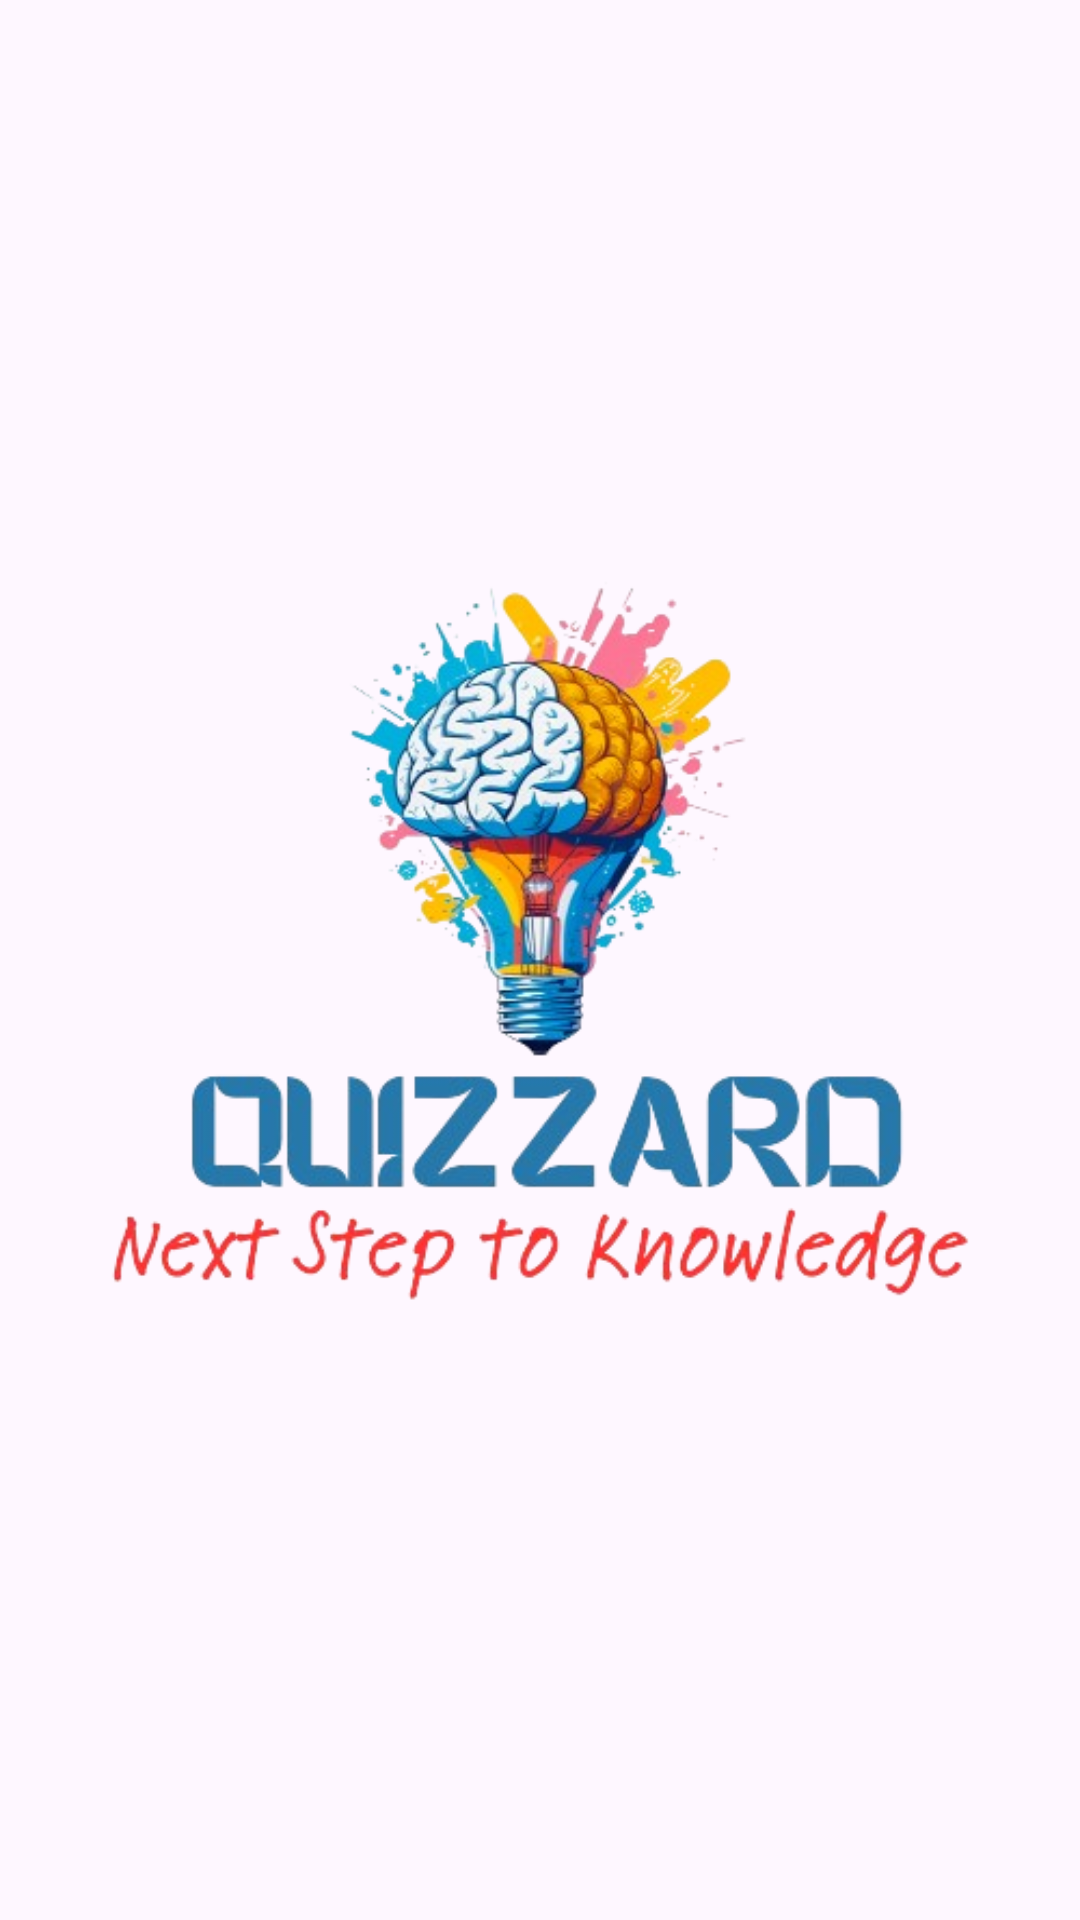

The Android layout XML behind this screen, and the referenced resources:
<!-- AndroidManifest.xml: application theme Theme.Quizzard -->
<!-- res/layout/activity_splash_screen.xml -->
<?xml version="1.0" encoding="utf-8"?>
<androidx.constraintlayout.widget.ConstraintLayout xmlns:android="http://schemas.android.com/apk/res/android"
    xmlns:app="http://schemas.android.com/apk/res-auto"
    xmlns:tools="http://schemas.android.com/tools"
    android:layout_width="match_parent"
    android:layout_height="match_parent"
    tools:context=".SplashScreen">

    <ImageView
        android:id="@+id/imageView"
        android:layout_width="@dimen/_200sdp"
        android:layout_height="@dimen/_200sdp"
        android:contentDescription="Logo "
        app:layout_constraintBottom_toBottomOf="parent"
        app:layout_constraintEnd_toEndOf="parent"
        app:layout_constraintHorizontal_bias="0.5"
        app:layout_constraintStart_toStartOf="parent"
        app:layout_constraintTop_toTopOf="parent"
        app:layout_constraintVertical_bias="0.5"
        app:srcCompat="@drawable/logo_removebg" />
</androidx.constraintlayout.widget.ConstraintLayout>
<!-- resources referenced by this layout -->
<resources>
  <!-- drawable logo_removebg: png bitmap (drawable, 130245 bytes) -->
  <style name="Theme.Quizzard" parent="Base.Theme.Quizzard" />
  <style name="Base.Theme.Quizzard" parent="Theme.Material3.DayNight.NoActionBar">
          
          
      </style>
</resources>
